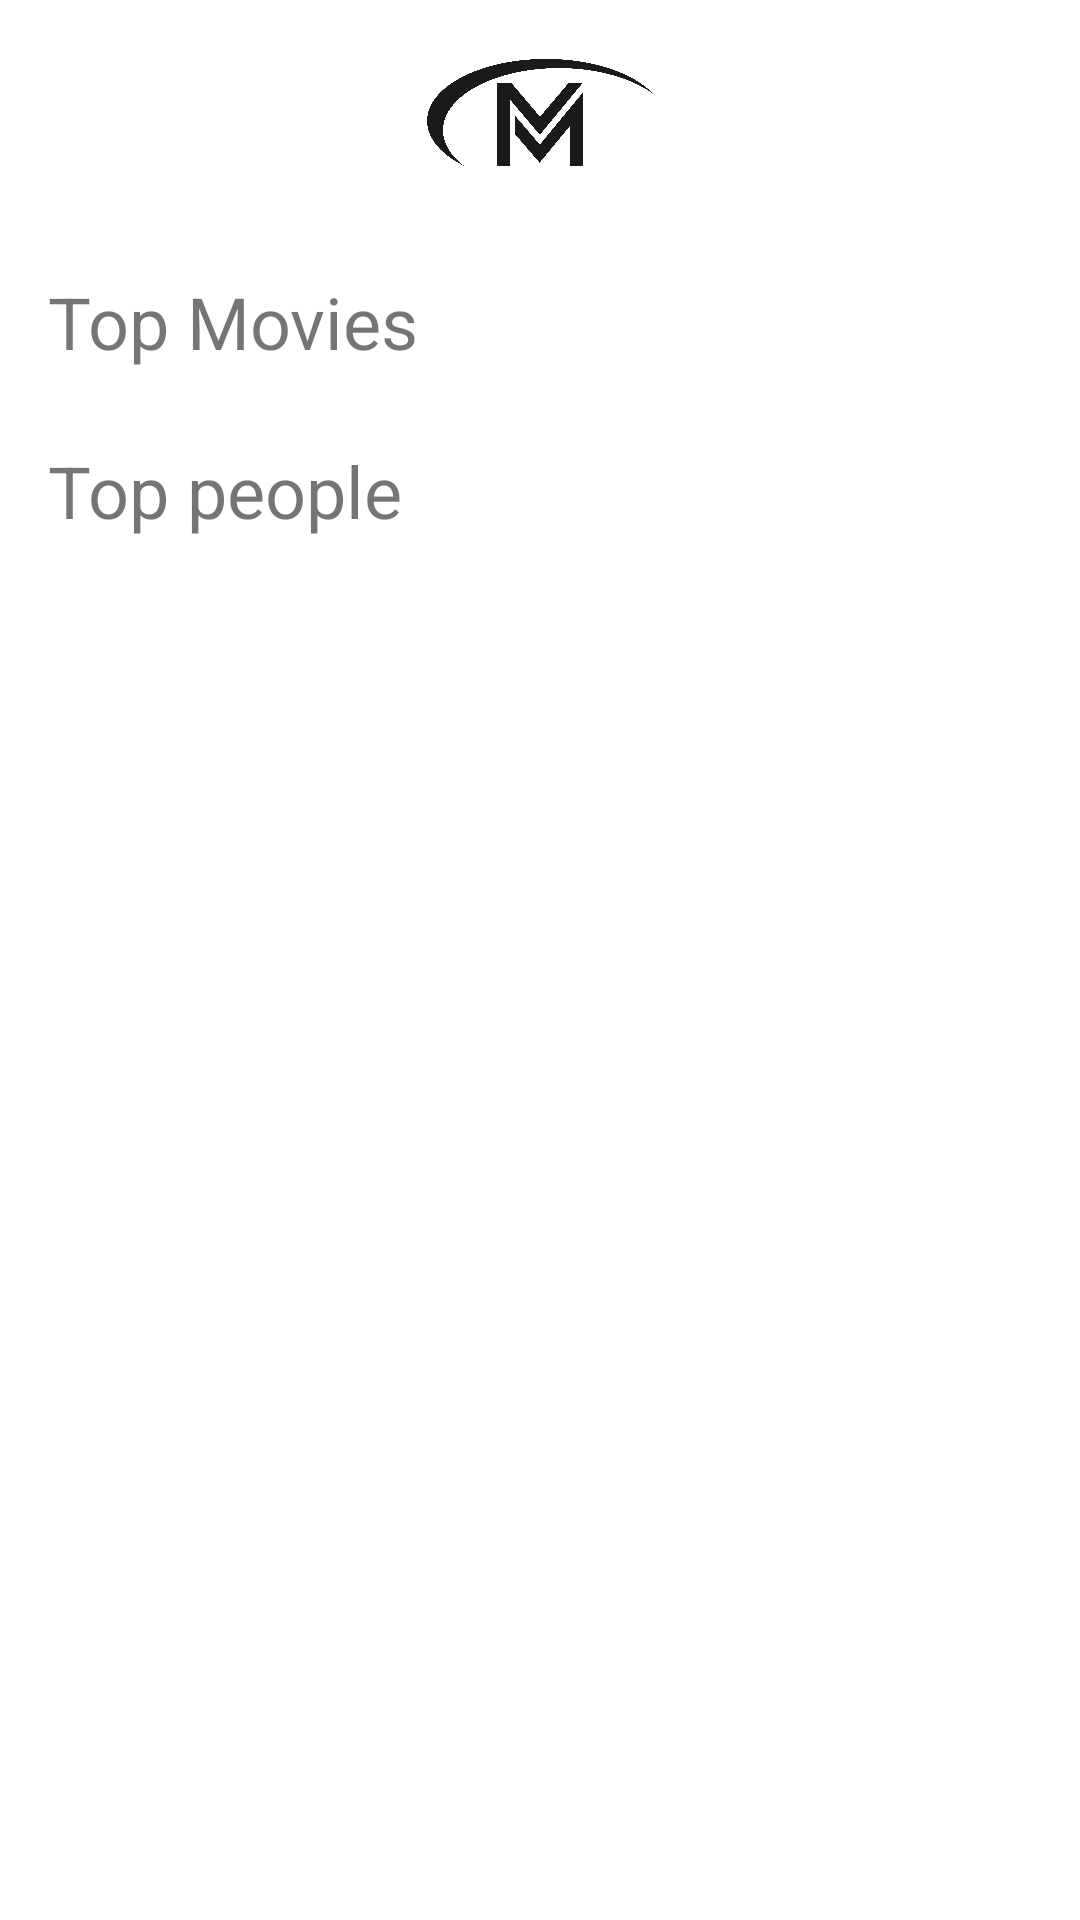

Android layout source for this screen:
<!-- AndroidManifest.xml: application theme Theme.Movie_App -->
<!-- res/layout/fragment_home_page.xml -->
<?xml version="1.0" encoding="utf-8"?>
<ScrollView
    android:layout_width="match_parent"
    android:layout_height="match_parent"
    xmlns:android="http://schemas.android.com/apk/res/android">

    <androidx.constraintlayout.widget.ConstraintLayout xmlns:android="http://schemas.android.com/apk/res/android"
        xmlns:tools="http://schemas.android.com/tools"
        android:layout_width="match_parent"
        android:layout_height="match_parent"
        xmlns:app="http://schemas.android.com/apk/res-auto"
        tools:context=".ui.fragments.HomePageFragment">

        <ImageView
            android:id="@+id/logo"
            android:layout_width="100dp"
            android:layout_height="75dp"
            android:src="@drawable/logo"
            app:layout_constraintStart_toStartOf="parent"
            app:layout_constraintEnd_toEndOf="parent"
            app:layout_constraintTop_toTopOf="parent"
            />

        <androidx.recyclerview.widget.RecyclerView
            android:id="@+id/trending_tv_recycler_view"
            android:layout_width="0dp"
            android:layout_height="wrap_content"
            android:orientation="horizontal"
            app:layoutManager="androidx.recyclerview.widget.LinearLayoutManager"
            android:layout_marginHorizontal="16dp"
            app:layout_constraintStart_toStartOf="parent"
            app:layout_constraintEnd_toEndOf="parent"
            app:layout_constraintTop_toBottomOf="@+id/logo"
            tools:listitem="@layout/trending_tv_item"
            />

        <TextView
            android:id="@+id/trending_movies_text_view"
            android:layout_width="wrap_content"
            android:layout_height="wrap_content"
            android:text="Top Movies"
            android:layout_marginTop="16dp"
            android:textSize="24sp"
            app:layout_constraintStart_toStartOf="@id/trending_tv_recycler_view"
            app:layout_constraintTop_toBottomOf="@id/trending_tv_recycler_view"
            />

        <androidx.recyclerview.widget.RecyclerView
            android:id="@+id/trending_movies_recycler_view"
            android:layout_width="0dp"
            android:layout_height="wrap_content"
            android:layout_marginHorizontal="16dp"
            android:layout_marginTop="8dp"
            android:orientation="horizontal"
            app:layout_constraintStart_toStartOf="parent"
            app:layout_constraintEnd_toEndOf="parent"
            tools:listitem="@layout/trending_movies_item"
            app:layoutManager="androidx.recyclerview.widget.GridLayoutManager"
            app:layout_constraintTop_toBottomOf="@+id/trending_movies_text_view"
            />

        <TextView
            android:id="@+id/trending_people_text_view"
            android:layout_width="wrap_content"
            android:layout_height="wrap_content"
            android:text="Top people"
            android:layout_marginTop="16dp"
            android:textSize="24sp"
            app:layout_constraintStart_toStartOf="@id/trending_tv_recycler_view"
            app:layout_constraintTop_toBottomOf="@id/trending_movies_recycler_view"
            />

        <androidx.recyclerview.widget.RecyclerView
            android:id="@+id/trending_people_recycler_view"
            android:layout_width="0dp"
            android:layout_height="wrap_content"
            android:layout_marginHorizontal="16dp"
            android:layout_marginTop="8dp"
            android:orientation="horizontal"
            app:layout_constraintStart_toStartOf="parent"
            app:layout_constraintEnd_toEndOf="parent"
            tools:listitem="@layout/top_people_item"
            app:layoutManager="androidx.recyclerview.widget.GridLayoutManager"
            app:layout_constraintTop_toBottomOf="@+id/trending_people_text_view"
            />


    </androidx.constraintlayout.widget.ConstraintLayout>
</ScrollView>
<!-- res/layout/trending_tv_item.xml (included above) -->
<?xml version="1.0" encoding="utf-8"?>
<androidx.constraintlayout.widget.ConstraintLayout xmlns:android="http://schemas.android.com/apk/res/android"
    android:layout_width="match_parent"
    android:layout_height="225dp"
    xmlns:app="http://schemas.android.com/apk/res-auto">

    <com.google.android.material.imageview.ShapeableImageView
        android:id="@+id/image_view"
        android:layout_width="0dp"
        android:layout_height="0dp"
        android:scaleType="fitXY"
        android:layout_marginHorizontal="8dp"
        app:layout_constraintStart_toStartOf="parent"
        app:layout_constraintEnd_toEndOf="parent"
        app:layout_constraintTop_toTopOf="parent"
        app:layout_constraintBottom_toBottomOf="parent"
        app:shapeAppearanceOverlay="@style/rounded"
        />


</androidx.constraintlayout.widget.ConstraintLayout>
<!-- res/layout/trending_movies_item.xml (included above) -->
<?xml version="1.0" encoding="utf-8"?>
<androidx.constraintlayout.widget.ConstraintLayout xmlns:android="http://schemas.android.com/apk/res/android"
    android:layout_width="150dp"
    android:layout_height="225dp"
    android:layout_marginEnd="8dp"
    android:background="@drawable/border_background"
    xmlns:app="http://schemas.android.com/apk/res-auto">

    <ImageView
        android:id="@+id/image_view"
        android:layout_width="0dp"
        android:layout_height="0dp"
        android:scaleType="centerCrop"
        app:layout_constraintStart_toStartOf="parent"
        app:layout_constraintEnd_toEndOf="parent"
        app:layout_constraintTop_toTopOf="parent"
        app:layout_constraintBottom_toBottomOf="parent"
        android:src="@drawable/logo"/>

    <TextView
        android:id="@+id/rate_text_view"
        android:layout_width="wrap_content"
        android:layout_height="wrap_content"
        android:text="8.4"
        android:maxLength="3"
        android:padding="4dp"
        android:textSize="12sp"
        android:textColor="@color/black"
        android:background="@drawable/border_background"
        android:layout_margin="8dp"
        app:layout_constraintStart_toStartOf="@id/image_view"
        app:layout_constraintTop_toTopOf="@id/image_view"
        />

</androidx.constraintlayout.widget.ConstraintLayout>
<!-- res/layout/top_people_item.xml (included above) -->
<?xml version="1.0" encoding="utf-8"?>
<androidx.constraintlayout.widget.ConstraintLayout xmlns:android="http://schemas.android.com/apk/res/android"
    xmlns:app="http://schemas.android.com/apk/res-auto"
    android:layout_width="wrap_content"
    android:layout_height="wrap_content"
    android:layout_marginStart="12dp"
    android:layout_marginEnd="12dp">

    <de.hdodenhof.circleimageview.CircleImageView
        android:id="@+id/image"
        android:layout_width="100dp"
        android:layout_height="100dp"
        android:scaleType="centerCrop"
        android:src="@drawable/logo"
        app:layout_constraintStart_toStartOf="parent"
        app:layout_constraintTop_toTopOf="parent"
        />

    <TextView
        android:id="@+id/name"
        android:layout_width="0dp"
        android:layout_height="wrap_content"
        android:fontFamily="sans-serif"
        android:gravity="center"
        android:maxLines="1"
        android:textColor="#8F9090"
        android:textSize="14sp"
        app:layout_constraintEnd_toEndOf="@id/image"
        app:layout_constraintStart_toStartOf="@id/image"
        app:layout_constraintTop_toBottomOf="@id/image" />
</androidx.constraintlayout.widget.ConstraintLayout>
<!-- resources referenced by this layout -->
<resources>
  <color name="black">#202020</color>
  <!-- drawable border_background (drawable) -->
  <?xml version="1.0" encoding="utf-8"?>
  <shape xmlns:android="http://schemas.android.com/apk/res/android"
      android:shape="rectangle">
  
      <gradient android:startColor="@color/green"
          android:endColor="@color/green"
          android:centerColor="@color/green"/>
      <corners android:topLeftRadius="8dp"
          android:topRightRadius="8dp"
          android:bottomRightRadius="8dp"
          android:bottomLeftRadius="8dp"/>
  
  </shape>
  <!-- drawable logo: jpg bitmap (drawable, 265622 bytes) -->
  <style name="Theme.Movie_App" parent="Theme.MaterialComponents.DayNight.NoActionBar">
          
          
          <item name="colorPrimary">@color/sea_green</item>
          <item name="colorOnPrimary">@color/white</item>
          
          <item name="android:statusBarColor">@color/white</item>
          <item name="android:windowLightStatusBar">true</item>
          <item name="elevation">0dp</item>
      </style>
  <color name="green">#45EBA5</color>
  <color name="white">#F4F4F4</color>
</resources>
